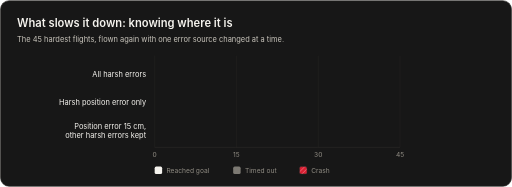
t = 0.00 s
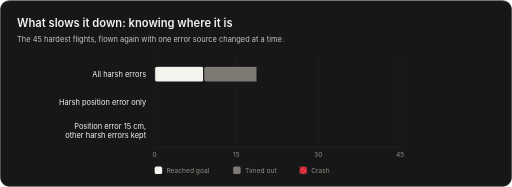
t = 0.39 s
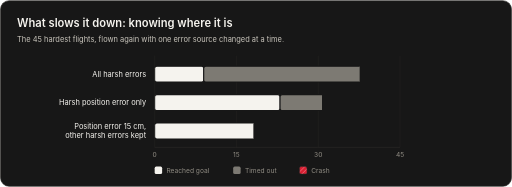
t = 0.67 s
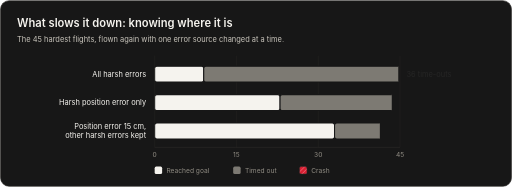
t = 1.08 s
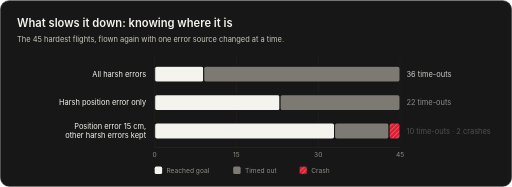
t = 1.46 s
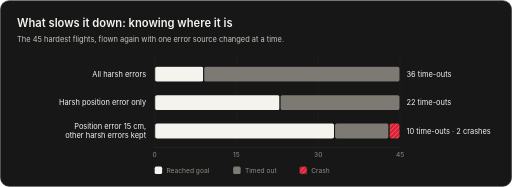
t = 1.83 s

The animated SVG that drew these frames (rendered in a browser with its animation timeline set to each time). Animation: 6 SMIL elements (animate=6); one cycle of 1.83 s.

<svg xmlns="http://www.w3.org/2000/svg" viewBox="0 0 960 350" width="960" height="350" role="img" aria-label="What slows it down: knowing where it is. The 45 hardest flights, flown again with one error source changed at a time."><title>What slows it down: knowing where it is. The 45 hardest flights, flown again with one error source changed at a time.</title><style>text{font-family:Inter, 'Segoe UI', system-ui, -apple-system, Helvetica, Arial, sans-serif;} .t1{font-size:21px;font-weight:600;fill:#F5F3EE} .t2{font-size:14px;fill:#c9c5bc} .lb{font-size:14px;fill:#F5F3EE} .mu{font-size:12.5px;fill:#8f8b82} </style><defs><pattern id="hatch" patternUnits="userSpaceOnUse" width="6" height="6" patternTransform="rotate(45)"><rect width="6" height="6" fill="#D91F32"/><line x1="0" y1="0" x2="0" y2="6" stroke="#ffb3bb" stroke-width="1.2"/></pattern></defs><rect x="1" y="1" width="958" height="348" rx="16" fill="#171717" stroke="#2f2d2a" stroke-width="1.2"/><text x="32" y="50" class="t1">What slows it down: knowing where it is</text><text x="32" y="78" class="t2">The 45 hardest flights, flown again with one error source changed at a time.</text><line x1="290.0" y1="104" x2="290.0" y2="276" stroke="#262523"/><text x="290.0" y="294" class="mu" text-anchor="middle">0</text><line x1="443.3" y1="104" x2="443.3" y2="276" stroke="#262523"/><text x="443.3" y="294" class="mu" text-anchor="middle">15</text><line x1="596.7" y1="104" x2="596.7" y2="276" stroke="#262523"/><text x="596.7" y="294" class="mu" text-anchor="middle">30</text><line x1="750.0" y1="104" x2="750.0" y2="276" stroke="#262523"/><text x="750.0" y="294" class="mu" text-anchor="middle">45</text><line x1="290" y1="276" x2="750" y2="276" stroke="#2f2d2a"/><text x="274" y="143.7" class="lb" text-anchor="end">All harsh errors</text><clipPath id="c0"><rect x="290" y="121.7" height="33.9" width="0"><animate attributeName="width" values="0;464.0" dur="1.1s" begin="0.25s" fill="freeze" calcMode="spline" keyTimes="0;1" keySplines=".2 .7 .3 1"/></rect></clipPath><g clip-path="url(#c0)"><rect x="290.0" y="123.7" width="92.0" height="29.9" rx="4" fill="#F5F3EE" stroke="#171717" stroke-width="2"/><rect x="382.0" y="123.7" width="368.0" height="29.9" rx="4" fill="#7d7a73" stroke="#171717" stroke-width="2"/></g><text x="762.0" y="143.7" class="lb" opacity="0">36 time-outs<animate attributeName="opacity" values="0;1" dur=".5s" begin="1.05s" fill="freeze"/></text><text x="274" y="197.0" class="lb" text-anchor="end">Harsh position error only</text><clipPath id="c1"><rect x="290" y="175.1" height="33.9" width="0"><animate attributeName="width" values="0;464.0" dur="1.1s" begin="0.39s" fill="freeze" calcMode="spline" keyTimes="0;1" keySplines=".2 .7 .3 1"/></rect></clipPath><g clip-path="url(#c1)"><rect x="290.0" y="177.1" width="235.1" height="29.9" rx="4" fill="#F5F3EE" stroke="#171717" stroke-width="2"/><rect x="525.1" y="177.1" width="224.9" height="29.9" rx="4" fill="#7d7a73" stroke="#171717" stroke-width="2"/></g><text x="762.0" y="197.0" class="lb" opacity="0">22 time-outs<animate attributeName="opacity" values="0;1" dur=".5s" begin="1.19s" fill="freeze"/></text><text x="274" y="241.8" class="lb" text-anchor="end">Position error 15 cm,</text><text x="274" y="258.8" class="lb" text-anchor="end">other harsh errors kept</text><clipPath id="c2"><rect x="290" y="228.4" height="33.9" width="0"><animate attributeName="width" values="0;464.0" dur="1.1s" begin="0.53s" fill="freeze" calcMode="spline" keyTimes="0;1" keySplines=".2 .7 .3 1"/></rect></clipPath><g clip-path="url(#c2)"><rect x="290.0" y="230.4" width="337.3" height="29.9" rx="4" fill="#F5F3EE" stroke="#171717" stroke-width="2"/><rect x="627.3" y="230.4" width="102.2" height="29.9" rx="4" fill="#7d7a73" stroke="#171717" stroke-width="2"/><rect x="729.6" y="230.4" width="20.4" height="29.9" rx="4" fill="url(#hatch)" stroke="#171717" stroke-width="2"/></g><text x="762.0" y="250.3" class="lb" opacity="0">10 time-outs · 2 crashes<animate attributeName="opacity" values="0;1" dur=".5s" begin="1.33s" fill="freeze"/></text><rect x="290" y="312" width="14" height="14" rx="3" fill="#F5F3EE" stroke="none"/><text x="312" y="324" class="mu">Reached goal</text><rect x="437.2" y="312" width="14" height="14" rx="3" fill="#7d7a73" stroke="none"/><text x="459.2" y="324" class="mu">Timed out</text><rect x="561.6" y="312" width="14" height="14" rx="3" fill="url(#hatch)" stroke="#2f2d2a"/><text x="583.6" y="324" class="mu">Crash</text></svg>
